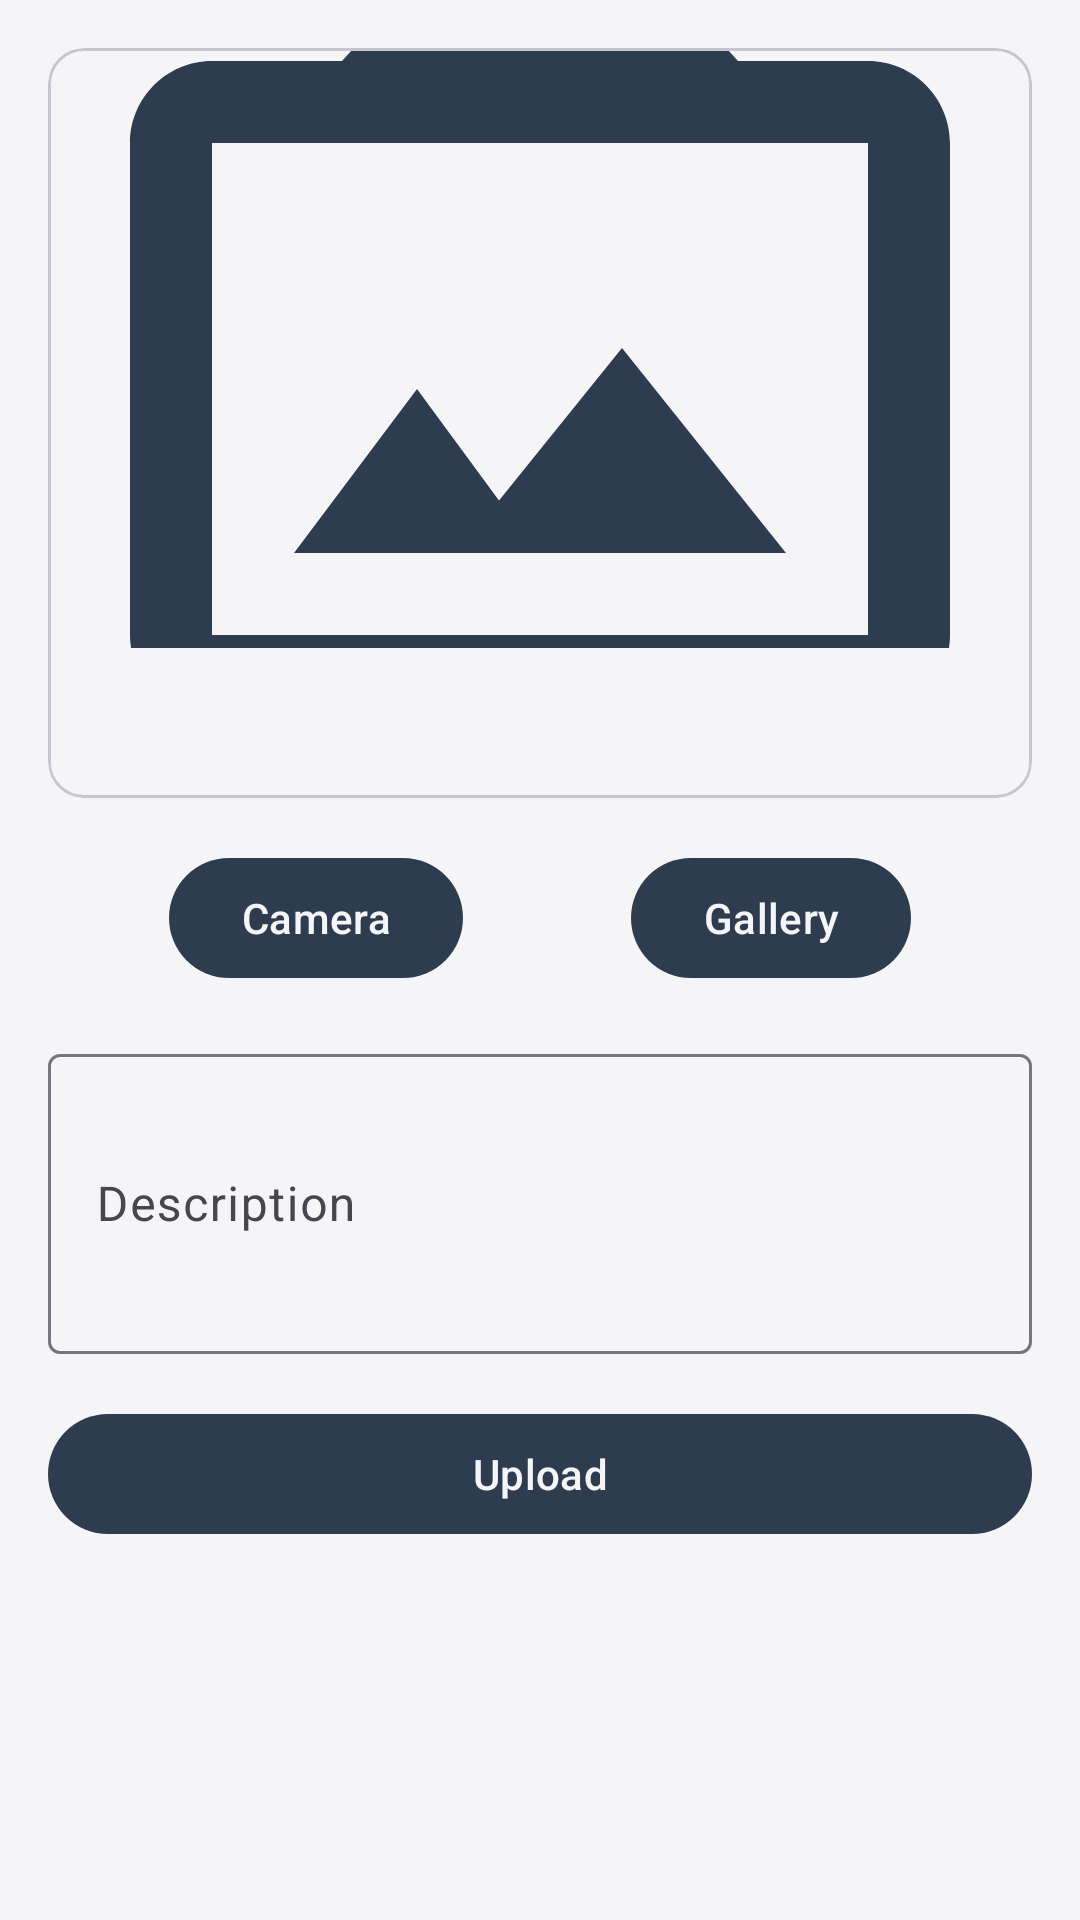

Android layout source for this screen:
<!-- AndroidManifest.xml: application theme Theme.StoryApps -->
<!-- res/layout/activity_upload.xml -->
<androidx.constraintlayout.widget.ConstraintLayout
    xmlns:android="http://schemas.android.com/apk/res/android"
    xmlns:app="http://schemas.android.com/apk/res-auto"
    xmlns:tools="http://schemas.android.com/tools"
    android:layout_width="match_parent"
    android:layout_height="match_parent"
    android:id="@+id/uploadActivity"
    tools:context=".ui.story.upload.UploadActivity">
    
    <com.google.android.material.progressindicator.LinearProgressIndicator
        android:id="@+id/progressIndicator"
        android:layout_width="match_parent"
        android:layout_height="wrap_content"
        android:indeterminate="true"
        android:visibility="gone"
        android:layout_marginTop="10dp"
        app:layout_constraintEnd_toEndOf="parent"
        app:layout_constraintStart_toStartOf="parent"
        app:layout_constraintTop_toTopOf="parent" />

     
    <com.google.android.material.card.MaterialCardView
        android:id="@+id/cardView"
        android:layout_width="0dp"
        android:layout_height="250dp"
        android:layout_margin="16dp"
        app:layout_constraintTop_toTopOf="parent"
        app:layout_constraintStart_toStartOf="parent"
        app:layout_constraintEnd_toEndOf="parent">
        
        <ImageView
            android:id="@+id/imageViewPlaceholder"
            android:layout_width="match_parent"
            android:layout_height="wrap_content"
            android:scaleType="centerCrop"
            android:src="@drawable/camera" />

    </com.google.android.material.card.MaterialCardView>

    
    <com.google.android.material.button.MaterialButton
        android:id="@+id/buttonCamera"
        android:layout_width="wrap_content"
        android:layout_height="wrap_content"
        android:text="@string/camera"
        app:layout_constraintTop_toBottomOf="@id/cardView"
        app:layout_constraintStart_toStartOf="parent"
        app:layout_constraintEnd_toStartOf="@+id/buttonGallery"
        android:layout_marginTop="16dp"
        android:layout_marginStart="16dp"
        android:layout_marginEnd="8dp" />

    
    <com.google.android.material.button.MaterialButton
        android:id="@+id/buttonGallery"
        android:layout_width="wrap_content"
        android:layout_height="wrap_content"
        android:text="@string/gallery"
        app:layout_constraintTop_toBottomOf="@id/cardView"
        app:layout_constraintStart_toEndOf="@id/buttonCamera"
        app:layout_constraintEnd_toEndOf="parent"
        android:layout_marginTop="16dp"
        android:layout_marginStart="8dp"
        android:layout_marginEnd="16dp" />

    
    <com.google.android.material.textfield.TextInputLayout
        android:id="@+id/textInputLayoutDescription"
        android:layout_width="0dp"
        android:layout_height="wrap_content"
        android:layout_margin="16dp"
        app:layout_constraintTop_toBottomOf="@id/buttonCamera"
        app:layout_constraintStart_toStartOf="parent"
        app:layout_constraintEnd_toEndOf="parent">

        <com.google.android.material.textfield.TextInputEditText
            android:id="@+id/editTextDescription"
            android:layout_width="match_parent"
            android:layout_height="wrap_content"
            android:hint="@string/description"
            android:inputType="textMultiLine"
            android:minHeight="100dp"
            android:maxLength="200" />

    </com.google.android.material.textfield.TextInputLayout>

    
    <com.google.android.material.button.MaterialButton
        android:id="@+id/buttonUpload"
        android:layout_width="0dp"
        android:layout_height="wrap_content"
        android:text="@string/upload"
        android:layout_margin="16dp"
        app:layout_constraintTop_toBottomOf="@id/textInputLayoutDescription"
        app:layout_constraintStart_toStartOf="parent"
        app:layout_constraintEnd_toEndOf="parent" />

</androidx.constraintlayout.widget.ConstraintLayout>
<!-- resources referenced by this layout -->
<resources>
  <!-- drawable camera (drawable) -->
  <vector xmlns:android="http://schemas.android.com/apk/res/android" android:height="200dp" android:tint="#2D3D4F" android:viewportHeight="24" android:viewportWidth="24" android:width="200dp">
        
      <path android:fillColor="@android:color/white" android:pathData="M20,5c1.1,0 2,0.9 2,2v12c0,1.1 -0.9,2 -2,2L4,21c-1.1,0 -2,-0.9 -2,-2L2,7c0,-1.1 0.9,-2 2,-2h3.17L9,3h6l1.83,2L20,5zM20,19L20,7L4,7v12h16zM14,12l-3,3.72L9,13l-3,4h12l-4,-5z"/>
      
  </vector>
  <string name="camera">Camera</string>
  <string name="description">Description</string>
  <string name="gallery">Gallery</string>
  <string name="upload">Upload</string>
  <style name="Theme.StoryApps" parent="Base.Theme.StoryApps" />
  <style name="Base.Theme.StoryApps" parent="Theme.Material3.DayNight.NoActionBar">
          
          
  
          <item name="colorPrimary">@color/navi</item>
          <item name="colorPrimaryVariant">@color/white</item>
          <item name="colorOnPrimary">@color/white</item>
          <item name="android:colorBackground">@color/white</item>
          <item name="android:windowBackground">@color/white</item>
          <item name="colorSurface">@color/white</item>
          <item name="colorOnSurface">@color/black</item>
  
      </style>
  <color name="navi">#2D3D4F</color>
  <color name="white">#F5F5F7</color>
  <color name="black">#FF000000</color>
</resources>
